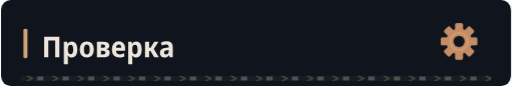
t = 0.00 s
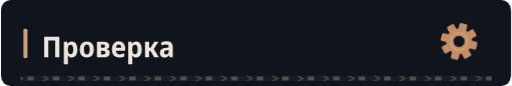
t = 1.00 s
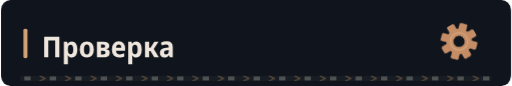
t = 4.00 s
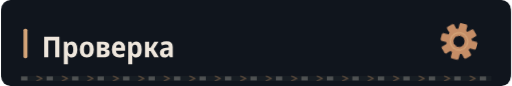
t = 7.00 s

The animated SVG that drew these frames (rendered in a browser with its animation timeline set to each time). Animation: 4 CSS @keyframes rules; frames cover the first 7.00 s, repeats indefinitely.

<svg xmlns="http://www.w3.org/2000/svg" width="640" height="108" viewBox="0 0 640 108" role="img"><defs><clipPath id="motion-frame"><rect x="1.0" y="1.0" width="638.0" height="106.0" rx="14" /></clipPath><clipPath id="motion-belt"><rect x="24.0" y="95.0" width="592.0" height="7" rx="1" /></clipPath><linearGradient id="motion-sheen" x1="0" y1="0" x2="1" y2=".2"><stop offset="0" stop-color="#e2c6a4" stop-opacity="0" /><stop offset=".46" stop-color="#e2c6a4" stop-opacity="0" /><stop offset=".5" stop-color="#e2c6a4" stop-opacity=".11" /><stop offset=".54" stop-color="#e2c6a4" stop-opacity="0" /><stop offset="1" stop-color="#e2c6a4" stop-opacity="0" /></linearGradient></defs><style>
@keyframes profile-belt { to { transform: translateX(32px); } }
@keyframes profile-sheen { to { transform: translateX(1920px); } }
@keyframes profile-gear { to { transform: rotate(360deg); } }
@keyframes profile-signal { 0%,100% { opacity: .35; } 50% { opacity: .85; } }
.profile-conveyor { animation: profile-belt 1.6s linear infinite; }
.profile-sheen { animation: profile-sheen 9s linear infinite; animation-delay: -1s; }
.profile-gear { transform-origin: 0px 0px; animation: profile-gear 24s linear infinite; }
.profile-signal { animation: profile-signal 6s cubic-bezier(.77,0,.175,1) infinite; animation-delay: -1s; }
@media (prefers-reduced-motion: reduce) {
 .profile-conveyor, .profile-sheen, .profile-gear, .profile-signal { animation: none; }
 .profile-sheen { opacity: 0; }
}
</style><title>Проверка</title><rect width="640" height="108" rx="16" fill="#0d1117" /><g clip-path="url(#motion-frame)" pointer-events="none"><rect x="-640.0" y="0.0" width="640.0" height="108.0" fill="url(#motion-sheen)" class="profile-sheen" /></g><rect width="640" height="108" rx="12" fill="#10151d" /><rect x="28" y="36.0" width="5" height="37" rx="2" fill="#d4a478" /><g transform="translate(51 72) scale(0.036 -0.036)" fill="#eee6dc"><path transform="translate(0 0)" d="M83 0V714H613V0H468V591H227V0Z" /><path transform="translate(696 0)" d="M74 -240V546H188L208 475H215Q238 513 272.0 534.5Q306 556 356 556Q442 556 494.0 483.5Q546 411 546 273Q546 136 493.5 63.0Q441 -10 355 -10Q304 -10 270.5 11.0Q237 32 215 64H208Q215 16 215 -16V-240ZM313 107Q402 107 402 274Q402 358 380.5 399.5Q359 441 312 441Q260 441 238.0 404.0Q216 367 215 290V269Q215 189 237.0 148.0Q259 107 313 107Z" /><path transform="translate(1285 0)" d="M285 -10Q170 -10 105.0 64.5Q40 139 40 274Q40 407 106.0 481.5Q172 556 288 556Q403 556 467.0 482.0Q531 408 531 274Q531 140 466.0 65.0Q401 -10 285 -10ZM286 103Q339 103 363.0 144.0Q387 185 387 274Q387 363 363.0 403.5Q339 444 286 444Q234 444 209.5 403.0Q185 362 185 274Q185 186 209.5 144.5Q234 103 286 103Z" /><path transform="translate(1857 0)" d="M67 0V547H291Q498 547 498 407Q498 360 473.0 329.5Q448 299 398 289V285Q451 277 482.0 244.0Q513 211 513 158Q513 113 491.0 77.0Q469 41 420.5 20.5Q372 0 292 0ZM209 333H278Q356 333 356 389Q356 444 284 444H209ZM209 102H283Q368 102 368 167Q368 234 283 234H209Z" /><path transform="translate(2406 0)" d="M298 -10Q176 -10 107.5 61.5Q39 133 39 270Q39 408 104.0 482.5Q169 557 279 557Q386 557 443.5 490.5Q501 424 501 309V234H183Q185 170 219.5 136.5Q254 103 318 103Q394 103 471 143V28Q435 9 392.5 -0.5Q350 -10 298 -10ZM185 333H366Q366 386 344.5 418.5Q323 451 279 451Q238 451 213.5 422.0Q189 393 185 333Z" /><path transform="translate(2942 0)" d="M74 -240V546H188L208 475H215Q238 513 272.0 534.5Q306 556 356 556Q442 556 494.0 483.5Q546 411 546 273Q546 136 493.5 63.0Q441 -10 355 -10Q304 -10 270.5 11.0Q237 32 215 64H208Q215 16 215 -16V-240ZM313 107Q402 107 402 274Q402 358 380.5 399.5Q359 441 312 441Q260 441 238.0 404.0Q216 367 215 290V269Q215 189 237.0 148.0Q259 107 313 107Z" /><path transform="translate(3531 0)" d="M71 0V546H213V335H262L394 546H540L376 288L552 0H392L261 222H213V0Z" /><path transform="translate(4087 0)" d="M194 -10Q115 -10 74.5 36.5Q34 83 34 158Q34 330 258 338L340 341V365Q340 407 317.5 426.5Q295 446 247 446Q186 446 106 412L67 513Q164 557 268 557Q377 557 429.5 508.5Q482 460 482 358V0H380L354 74H351Q320 31 282.5 10.5Q245 -10 194 -10ZM246 98Q286 98 313.0 125.5Q340 153 340 205V253L289 251Q232 248 206.0 227.0Q180 206 180 167Q180 132 197.5 115.0Q215 98 246 98Z" /></g><g transform="translate(575 52.0) scale(1)"><g class="profile-gear" fill="#c58d66"><rect x="-5" y="-23" width="10" height="15" rx="2" transform="rotate(0)" /><rect x="-5" y="-23" width="10" height="15" rx="2" transform="rotate(45)" /><rect x="-5" y="-23" width="10" height="15" rx="2" transform="rotate(90)" /><rect x="-5" y="-23" width="10" height="15" rx="2" transform="rotate(135)" /><rect x="-5" y="-23" width="10" height="15" rx="2" transform="rotate(180)" /><rect x="-5" y="-23" width="10" height="15" rx="2" transform="rotate(225)" /><rect x="-5" y="-23" width="10" height="15" rx="2" transform="rotate(270)" /><rect x="-5" y="-23" width="10" height="15" rx="2" transform="rotate(315)" /><circle r="16" /><circle r="7" fill="#10151d" /><circle r="11" fill="none" stroke="#d4a478" stroke-width="1.5" /></g></g><g clip-path="url(#motion-belt)" pointer-events="none"><rect x="24.0" y="95.0" width="592.0" height="7" fill="#171d23" /><g class="profile-conveyor"><path d="M-32 95l7 3.5 -7 3.5" fill="none" stroke="#9e7956" stroke-width="1.5" opacity=".55" /><rect x="-19.0" y="96.0" width="8" height="5" fill="#a5a29b" opacity=".4" /><path d="M0 95l7 3.5 -7 3.5" fill="none" stroke="#9e7956" stroke-width="1.5" opacity=".55" /><rect x="13.0" y="96.0" width="8" height="5" fill="#a5a29b" opacity=".4" /><path d="M32 95l7 3.5 -7 3.5" fill="none" stroke="#9e7956" stroke-width="1.5" opacity=".55" /><rect x="45.0" y="96.0" width="8" height="5" fill="#a5a29b" opacity=".4" /><path d="M64 95l7 3.5 -7 3.5" fill="none" stroke="#9e7956" stroke-width="1.5" opacity=".55" /><rect x="77.0" y="96.0" width="8" height="5" fill="#a5a29b" opacity=".4" /><path d="M96 95l7 3.5 -7 3.5" fill="none" stroke="#9e7956" stroke-width="1.5" opacity=".55" /><rect x="109.0" y="96.0" width="8" height="5" fill="#a5a29b" opacity=".4" /><path d="M128 95l7 3.5 -7 3.5" fill="none" stroke="#9e7956" stroke-width="1.5" opacity=".55" /><rect x="141.0" y="96.0" width="8" height="5" fill="#a5a29b" opacity=".4" /><path d="M160 95l7 3.5 -7 3.5" fill="none" stroke="#9e7956" stroke-width="1.5" opacity=".55" /><rect x="173.0" y="96.0" width="8" height="5" fill="#a5a29b" opacity=".4" /><path d="M192 95l7 3.5 -7 3.5" fill="none" stroke="#9e7956" stroke-width="1.5" opacity=".55" /><rect x="205.0" y="96.0" width="8" height="5" fill="#a5a29b" opacity=".4" /><path d="M224 95l7 3.5 -7 3.5" fill="none" stroke="#9e7956" stroke-width="1.5" opacity=".55" /><rect x="237.0" y="96.0" width="8" height="5" fill="#a5a29b" opacity=".4" /><path d="M256 95l7 3.5 -7 3.5" fill="none" stroke="#9e7956" stroke-width="1.5" opacity=".55" /><rect x="269.0" y="96.0" width="8" height="5" fill="#a5a29b" opacity=".4" /><path d="M288 95l7 3.5 -7 3.5" fill="none" stroke="#9e7956" stroke-width="1.5" opacity=".55" /><rect x="301.0" y="96.0" width="8" height="5" fill="#a5a29b" opacity=".4" /><path d="M320 95l7 3.5 -7 3.5" fill="none" stroke="#9e7956" stroke-width="1.5" opacity=".55" /><rect x="333.0" y="96.0" width="8" height="5" fill="#a5a29b" opacity=".4" /><path d="M352 95l7 3.5 -7 3.5" fill="none" stroke="#9e7956" stroke-width="1.5" opacity=".55" /><rect x="365.0" y="96.0" width="8" height="5" fill="#a5a29b" opacity=".4" /><path d="M384 95l7 3.5 -7 3.5" fill="none" stroke="#9e7956" stroke-width="1.5" opacity=".55" /><rect x="397.0" y="96.0" width="8" height="5" fill="#a5a29b" opacity=".4" /><path d="M416 95l7 3.5 -7 3.5" fill="none" stroke="#9e7956" stroke-width="1.5" opacity=".55" /><rect x="429.0" y="96.0" width="8" height="5" fill="#a5a29b" opacity=".4" /><path d="M448 95l7 3.5 -7 3.5" fill="none" stroke="#9e7956" stroke-width="1.5" opacity=".55" /><rect x="461.0" y="96.0" width="8" height="5" fill="#a5a29b" opacity=".4" /><path d="M480 95l7 3.5 -7 3.5" fill="none" stroke="#9e7956" stroke-width="1.5" opacity=".55" /><rect x="493.0" y="96.0" width="8" height="5" fill="#a5a29b" opacity=".4" /><path d="M512 95l7 3.5 -7 3.5" fill="none" stroke="#9e7956" stroke-width="1.5" opacity=".55" /><rect x="525.0" y="96.0" width="8" height="5" fill="#a5a29b" opacity=".4" /><path d="M544 95l7 3.5 -7 3.5" fill="none" stroke="#9e7956" stroke-width="1.5" opacity=".55" /><rect x="557.0" y="96.0" width="8" height="5" fill="#a5a29b" opacity=".4" /><path d="M576 95l7 3.5 -7 3.5" fill="none" stroke="#9e7956" stroke-width="1.5" opacity=".55" /><rect x="589.0" y="96.0" width="8" height="5" fill="#a5a29b" opacity=".4" /><path d="M608 95l7 3.5 -7 3.5" fill="none" stroke="#9e7956" stroke-width="1.5" opacity=".55" /><rect x="621.0" y="96.0" width="8" height="5" fill="#a5a29b" opacity=".4" /><path d="M640 95l7 3.5 -7 3.5" fill="none" stroke="#9e7956" stroke-width="1.5" opacity=".55" /><rect x="653.0" y="96.0" width="8" height="5" fill="#a5a29b" opacity=".4" /></g></g></svg>
